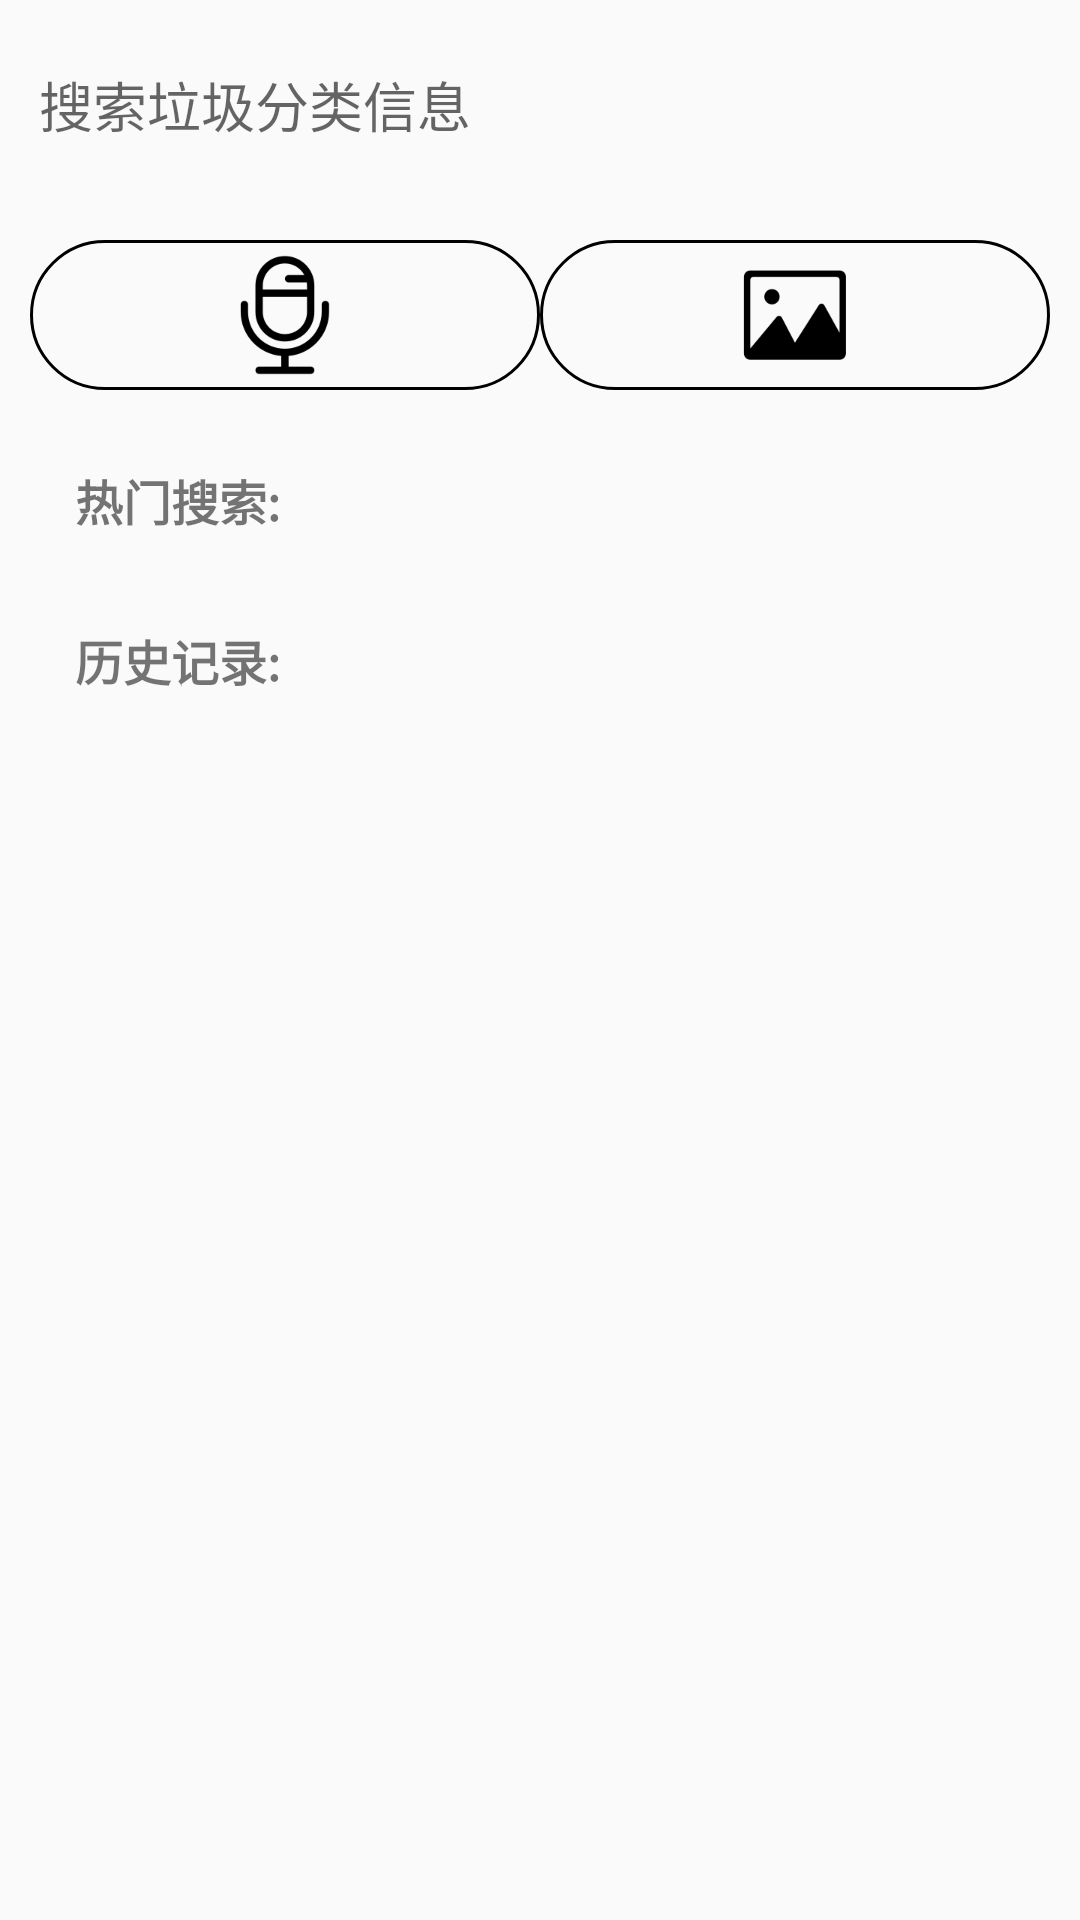

The Android layout XML behind this screen, and the referenced resources:
<!-- AndroidManifest.xml: application theme AppTheme -->
<!-- res/layout/activity_search.xml -->
<?xml version="1.0" encoding="utf-8"?>
<RelativeLayout xmlns:android="http://schemas.android.com/apk/res/android"

    android:layout_width="match_parent"
    android:layout_height="match_parent"

   >

    <RelativeLayout
        android:id="@+id/search_top_layout"
        android:layout_width="match_parent"
        android:layout_height="wrap_content"
        android:padding="10dp"
        >

    <ImageView
        android:id="@+id/garbage_search"
        android:layout_width="50dp"
        android:layout_height="50dp"
        android:layout_alignParentRight="true"
        android:src="@mipmap/search"
        />

    <AutoCompleteTextView
        android:id="@+id/garbage_search_autoCompelete"
        android:layout_width="match_parent"
        android:layout_height="50dp"
        android:padding="3dp"
        android:dropDownHeight="wrap_content"
        android:dropDownWidth="match_parent"
        android:layout_toLeftOf="@+id/garbage_search"
        android:hint="搜索垃圾分类信息"
        android:background="@drawable/stroketext"
        />

    </RelativeLayout>


    <LinearLayout
        android:id="@+id/sound_photo_layout"
        android:layout_below="@+id/search_top_layout"
        android:layout_width="match_parent"
        android:layout_height="wrap_content"
        android:orientation="horizontal"
        android:padding="10dp"
        android:layout_centerVertical="true"
        android:layout_centerHorizontal="true"
        >


        <ImageView
            android:id="@+id/search_sound"
            android:layout_width="50dp"
            android:layout_height="50dp"
            android:src="@mipmap/sound"
            android:background="@drawable/stroke"
            android:layout_weight="1"
            />

        <ImageView
            android:id="@+id/search_photo"
            android:layout_width="50dp"
            android:layout_height="50dp"
            android:src="@mipmap/photo"
            android:background="@drawable/stroke"
            android:layout_weight="1"
            />


    </LinearLayout>

    <RelativeLayout
        android:id="@+id/hot_history_layout"
        android:layout_width="match_parent"
        android:layout_height="wrap_content"
        android:padding="15dp"
        android:layout_below="@+id/sound_photo_layout"
    >

        <TextView
            android:id="@+id/hot_history_text"
            android:layout_width="wrap_content"
            android:layout_height="wrap_content"
            android:text="热门搜索:"
            android:textStyle="bold"
            android:textSize="16sp"
            android:paddingLeft="10dp"
            android:paddingRight="10dp"
            ></TextView>

        <GridView
            android:id="@+id/hot_history_Gridview"
            android:layout_below="@+id/hot_history_text"
            android:layout_width="match_parent"
            android:layout_height="wrap_content"
            android:numColumns="4"
            android:horizontalSpacing="5dp"
            android:verticalSpacing="3dp"
            ></GridView>
    </RelativeLayout>

    <RelativeLayout
        android:layout_width="match_parent"
        android:layout_height="wrap_content"
        android:padding="15dp"
        android:layout_below="@+id/hot_history_layout"
        >

        <TextView
            android:id="@+id/just_history_text"
            android:layout_width="wrap_content"
            android:layout_height="wrap_content"
            android:text="历史记录:"
            android:textStyle="bold"
            android:textSize="16sp"
            android:paddingLeft="10dp"
            android:paddingRight="10dp"
            ></TextView>

        <ListView
            android:id="@+id/search_history"
            android:layout_width="match_parent"
            android:layout_height="match_parent"
            android:layout_below="@+id/just_history_text"
            android:divider="@null"></ListView>

    </RelativeLayout>

</RelativeLayout>
<!-- resources referenced by this layout -->
<resources>
  <!-- drawable stroke (drawable) -->
  <?xml version="1.0" encoding="utf-8"?>
  <shape xmlns:android="http://schemas.android.com/apk/res/android"
      android:shape="rectangle"
      >
  
      <stroke
          android:width="1dp"
          android:color="#000000"
  
          />
  
      <corners
          android:radius="50dp"
          />
  </shape>
  <!-- mipmap photo: png bitmap (mipmap-hdpi, 2377 bytes) -->
  <!-- mipmap sound: png bitmap (mipmap-hdpi, 3836 bytes) -->
  <style name="AppTheme" parent="Theme.AppCompat.Light.NoActionBar">
          
          <item name="colorPrimary">@color/colorPrimary</item>
          <item name="colorPrimaryDark">@color/colorPrimaryDark</item>
          <item name="colorAccent">@color/colorAccent</item>
      </style>
  <!-- not gathered from this repository: default colours our renderer supplied (Android Studio template values) -->
  <color name="colorPrimary">#FF6200EE</color>
  <color name="colorPrimaryDark">#FF3700B3</color>
  <color name="colorAccent">#FF03DAC5</color>
</resources>
